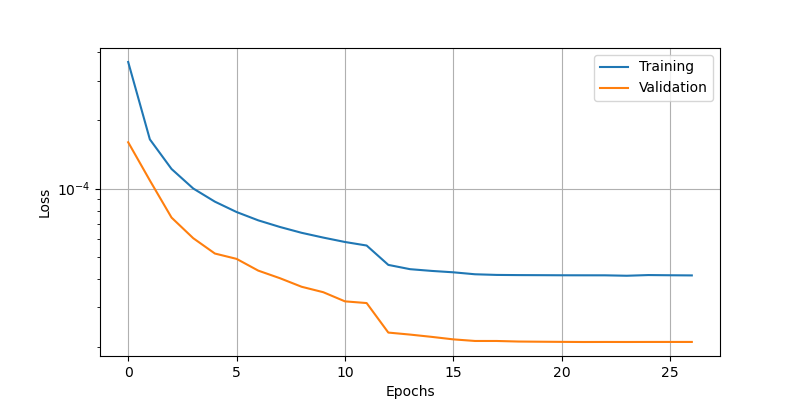

Data behind this chart, as committed beside it:
epoch, loss, val_loss
0, 0.0003625, 0.0001603
1, 0.000165, 0.0001086
2, 0.0001221, 7.446840754710138e-05
3, 0.0001001, 6.038908031769097e-05
4, 8.756032184464857e-05, 5.16575419169385e-05
5, 7.879870099714026e-05, 4.892969081993215e-05
6, 7.24043493391946e-05, 4.34167668572627e-05
7, 6.76811978337355e-05, 4.018999607069418e-05
8, 6.378111720550805e-05, 3.684303737827577e-05
9, 6.075363853597082e-05, 3.485589331830852e-05
10, 5.809830690850504e-05, 3.175963502144441e-05
11, 5.6039614719338715e-05, 3.1214225600706413e-05
12, 4.602054468705319e-05, 2.3117576347431168e-05
13, 4.4061376684112474e-05, 2.2651891413261183e-05
14, 4.3288182496326044e-05, 2.2129432181827724e-05
15, 4.2676801967900246e-05, 2.1574012862402014e-05
16, 4.1834020521491766e-05, 2.1225585442152806e-05
17, 4.155842543696053e-05, 2.122389923897572e-05
18, 4.14853057009168e-05, 2.1103825929458253e-05
19, 4.145200364291668e-05, 2.1064803149783984e-05
20, 4.140923556406051e-05, 2.103206134052016e-05
21, 4.139724114793353e-05, 2.1004763766541146e-05
22, 4.138900476391427e-05, 2.101406607835088e-05
23, 4.121091842534952e-05, 2.100795609294437e-05
24, 4.150114182266407e-05, 2.1016669052187353e-05
25, 4.1414921724935994e-05, 2.101723111991305e-05
26, 4.1350100218551233e-05, 2.1016378013882786e-05
